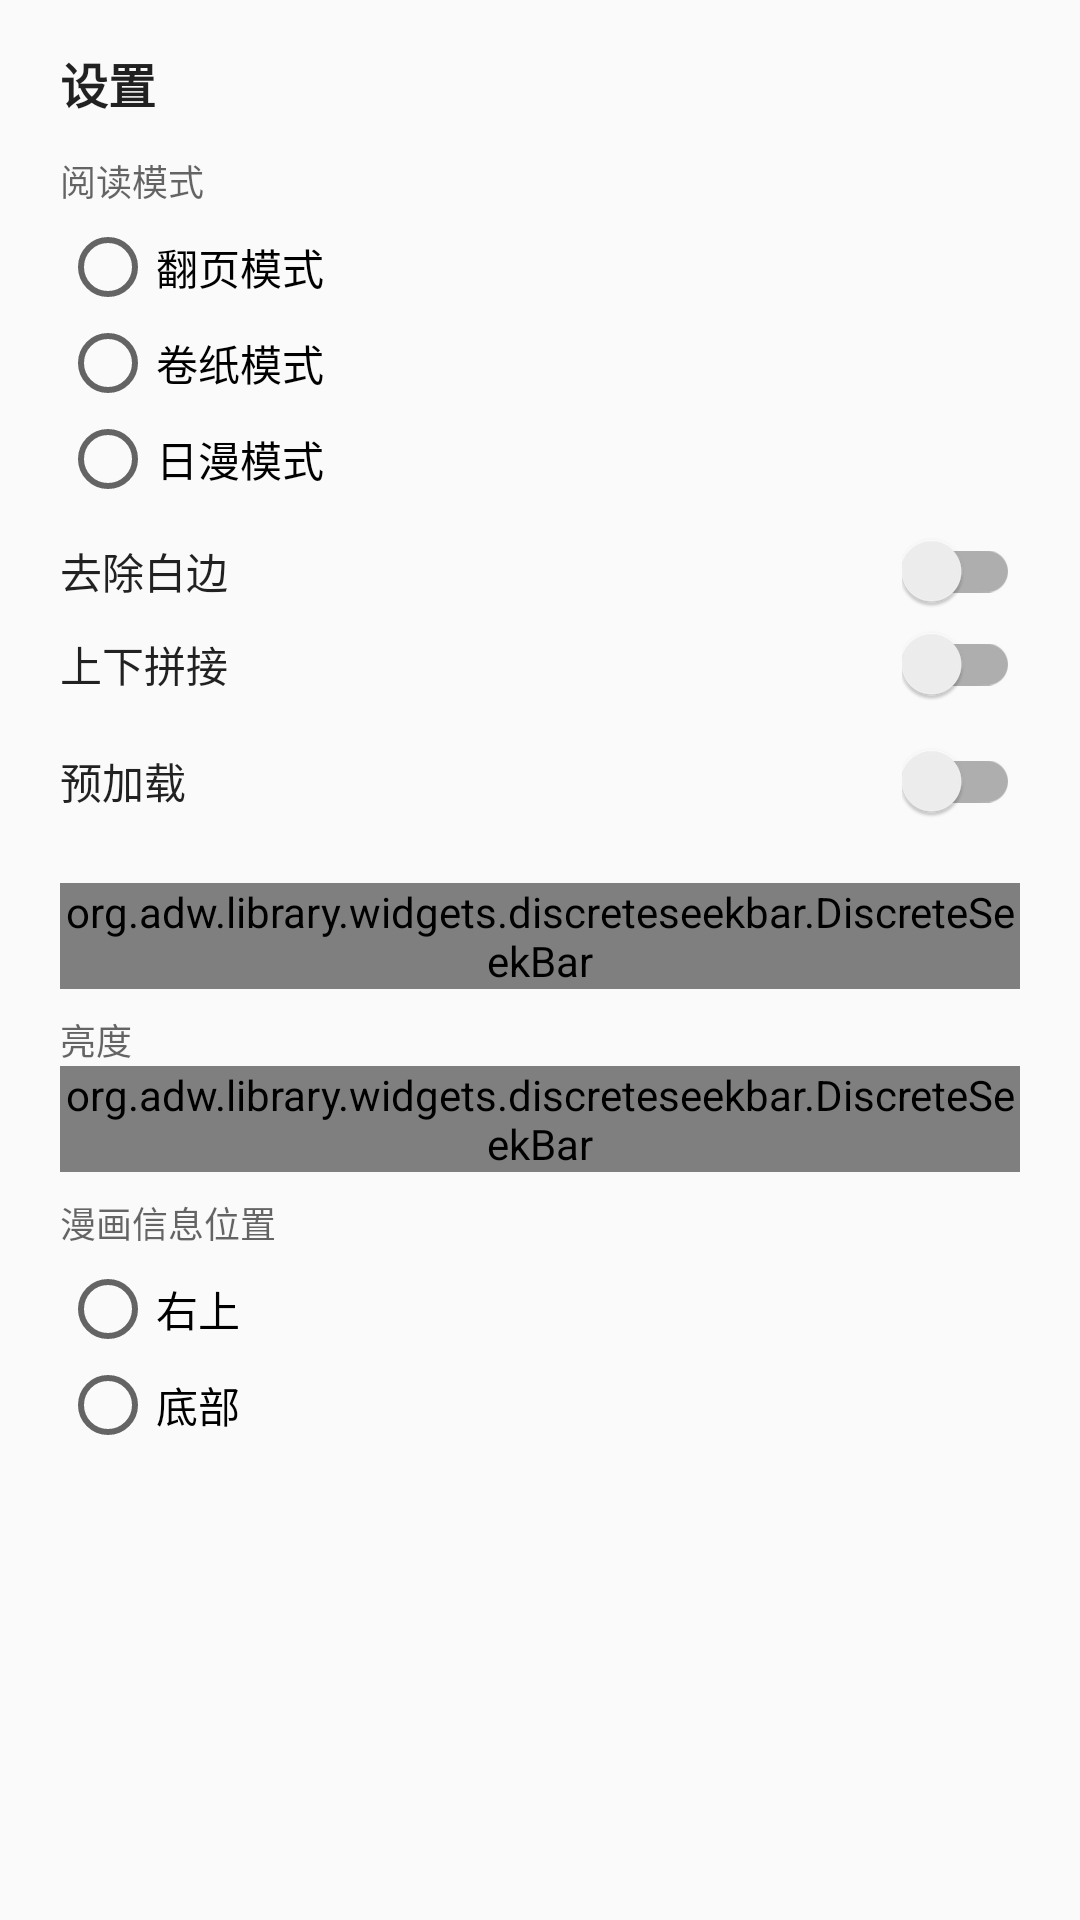

Reconstruct the res/layout file that produces this screen, plus the resources it refers to.
<!-- AndroidManifest.xml: application theme AppTheme -->
<!-- res/layout/dialog_reader_settings.xml -->
<?xml version="1.0" encoding="utf-8"?>
<LinearLayout xmlns:android="http://schemas.android.com/apk/res/android"
    xmlns:app="http://schemas.android.com/apk/res-auto"
    android:layout_width="match_parent"
    android:layout_height="wrap_content"
    android:orientation="vertical"
    android:paddingLeft="20dp"
    android:paddingTop="16dp"
    android:paddingRight="20dp"
    android:paddingBottom="24dp">

    <TextView
        android:layout_width="match_parent"
        android:layout_height="wrap_content"
        android:paddingBottom="12dp"
        android:text="@string/reader_menu_settings"
        android:textColor="?android:attr/textColorPrimary"
        android:textSize="16sp"
        android:textStyle="bold" />

    <TextView
        android:layout_width="wrap_content"
        android:layout_height="wrap_content"
        android:text="@string/reader_style"
        android:textColor="?android:attr/textColorSecondary"
        android:textSize="12sp" />

    <RadioGroup
        android:id="@+id/reader_style_group"
        android:layout_width="match_parent"
        android:layout_height="wrap_content"
        android:orientation="vertical"
        android:paddingTop="4dp"
        android:paddingBottom="8dp">

        <RadioButton
            android:id="@+id/reader_style_page"
            android:layout_width="match_parent"
            android:layout_height="wrap_content"
            android:text="@string/reader_style_page" />

        <RadioButton
            android:id="@+id/reader_style_stream"
            android:layout_width="match_parent"
            android:layout_height="wrap_content"
            android:text="@string/reader_style_stream" />

        <RadioButton
            android:id="@+id/reader_style_manga"
            android:layout_width="match_parent"
            android:layout_height="wrap_content"
            android:text="@string/reader_style_manga" />
    </RadioGroup>

    <LinearLayout
        android:layout_width="match_parent"
        android:layout_height="wrap_content"
        android:gravity="center_vertical"
        android:orientation="horizontal">

        <TextView
            android:layout_width="0dp"
            android:layout_height="wrap_content"
            android:layout_weight="1"
            android:text="@string/reader_white_edge"
            android:textColor="?android:attr/textColorPrimary" />

        <androidx.appcompat.widget.SwitchCompat
            android:id="@+id/reader_white_edge"
            android:layout_width="wrap_content"
            android:layout_height="wrap_content" />
    </LinearLayout>

    <LinearLayout
        android:layout_width="match_parent"
        android:layout_height="wrap_content"
        android:layout_marginTop="4dp"
        android:layout_marginBottom="8dp"
        android:gravity="center_vertical"
        android:orientation="horizontal">

        <TextView
            android:layout_width="0dp"
            android:layout_height="wrap_content"
            android:layout_weight="1"
            android:text="@string/reader_stitch"
            android:textColor="?android:attr/textColorPrimary" />

        <androidx.appcompat.widget.SwitchCompat
            android:id="@+id/reader_stitch"
            android:layout_width="wrap_content"
            android:layout_height="wrap_content" />
    </LinearLayout>

    <LinearLayout
        android:layout_width="match_parent"
        android:layout_height="wrap_content"
        android:layout_marginTop="4dp"
        android:gravity="center_vertical"
        android:orientation="horizontal">

        <TextView
            android:layout_width="0dp"
            android:layout_height="wrap_content"
            android:layout_weight="1"
            android:text="@string/reader_preload"
            android:textColor="?android:attr/textColorPrimary" />

        <androidx.appcompat.widget.SwitchCompat
            android:id="@+id/reader_preload"
            android:layout_width="wrap_content"
            android:layout_height="wrap_content" />
    </LinearLayout>

    <TextView
        android:id="@+id/reader_preload_count"
        android:layout_width="match_parent"
        android:layout_height="wrap_content"
        android:layout_marginTop="4dp"
        android:textColor="?android:attr/textColorSecondary"
        android:textSize="12sp" />

    <org.adw.library.widgets.discreteseekbar.DiscreteSeekBar
        android:id="@+id/reader_preload_bar"
        android:layout_width="match_parent"
        android:layout_height="wrap_content"
        android:layout_marginBottom="8dp"
        app:dsb_indicatorPopupEnabled="false"
        app:dsb_max="5"
        app:dsb_min="1"
        app:dsb_progressColor="?attr/colorPrimary"
        app:dsb_rippleColor="?attr/colorPrimary"
        app:dsb_thumbSize="10dp"
        app:dsb_trackHeight="3dp" />

    <TextView
        android:layout_width="wrap_content"
        android:layout_height="wrap_content"
        android:text="@string/reader_brightness"
        android:textColor="?android:attr/textColorSecondary"
        android:textSize="12sp" />

    <org.adw.library.widgets.discreteseekbar.DiscreteSeekBar
        android:id="@+id/reader_settings_brightness"
        android:layout_width="match_parent"
        android:layout_height="wrap_content"
        app:dsb_indicatorPopupEnabled="false"
        app:dsb_max="100"
        app:dsb_min="1"
        app:dsb_progressColor="?attr/colorPrimary"
        app:dsb_rippleColor="?attr/colorPrimary"
        app:dsb_thumbSize="10dp"
        app:dsb_trackHeight="3dp" />

    <TextView
        android:layout_width="wrap_content"
        android:layout_height="wrap_content"
        android:layout_marginTop="8dp"
        android:text="@string/reader_info_position"
        android:textColor="?android:attr/textColorSecondary"
        android:textSize="12sp" />

    <RadioGroup
        android:id="@+id/reader_info_group"
        android:layout_width="match_parent"
        android:layout_height="wrap_content"
        android:orientation="vertical"
        android:paddingTop="4dp">

        <RadioButton
            android:id="@+id/reader_info_top"
            android:layout_width="match_parent"
            android:layout_height="wrap_content"
            android:text="@string/reader_info_top" />

        <RadioButton
            android:id="@+id/reader_info_bottom"
            android:layout_width="match_parent"
            android:layout_height="wrap_content"
            android:text="@string/reader_info_bottom" />
    </RadioGroup>
</LinearLayout>
<!-- resources referenced by this layout -->
<resources>
  <string name="reader_brightness">亮度</string>
  <string name="reader_info_bottom">底部</string>
  <string name="reader_info_position">漫画信息位置</string>
  <string name="reader_info_top">右上</string>
  <string name="reader_menu_settings">设置</string>
  <string name="reader_preload">预加载</string>
  <string name="reader_stitch">上下拼接</string>
  <string name="reader_style">阅读模式</string>
  <string name="reader_style_manga">日漫模式</string>
  <string name="reader_style_page">翻页模式</string>
  <string name="reader_style_stream">卷纸模式</string>
  <string name="reader_white_edge">去除白边</string>
  <color name="colorPrimaryVermillion">#1F5C52</color>
  <color name="colorPrimaryVermillionDark">#16453E</color>
  <color name="colorBackground">#F4F2EE</color>
  <color name="colorSurface">#FFFFFF</color>
  <color name="colorOnSurface">#DE1C1B19</color>
  <color name="colorOnSurfaceVariant">#991C1B19</color>
  <color name="white">#FFFFFFFF</color>
  <style name="WindowAnimationGuofeng">
          <item name="android:activityOpenEnterAnimation">@anim/guofeng_activity_enter</item>
          <item name="android:activityOpenExitAnimation">@anim/guofeng_activity_exit</item>
          <item name="android:activityCloseEnterAnimation">@anim/guofeng_activity_pop_enter</item>
          <item name="android:activityCloseExitAnimation">@anim/guofeng_activity_pop_exit</item>
      </style>
  <style name="TextAppearance.Guofeng.LargeTitle" parent="TextAppearance.Guofeng">
          <item name="android:textSize">28sp</item>
          <item name="android:textStyle">bold</item>
          <item name="android:fontFamily">sans-serif-medium</item>
          <item name="android:textColor">?attr/colorOnSurface</item>
          <item name="android:letterSpacing">-0.02</item>
      </style>
  <style name="TextAppearance.Guofeng.Headline" parent="TextAppearance.Guofeng">
          <item name="android:textSize">17sp</item>
          <item name="android:textStyle">bold</item>
          <item name="android:textColor">?attr/colorOnSurface</item>
      </style>
  <style name="TextAppearance.Guofeng.Body" parent="TextAppearance.Guofeng">
          <item name="android:textSize">17sp</item>
          <item name="android:textColor">?attr/colorOnSurface</item>
      </style>
  <style name="TextAppearance.Guofeng.Footnote" parent="TextAppearance.Guofeng">
          <item name="android:textSize">13sp</item>
          <item name="android:textColor">?attr/colorOnSurfaceVariant</item>
      </style>
  <style name="DialogThemeGuofeng" parent="Theme.Material3.DayNight.Dialog.Alert">
          <item name="colorAccent">@color/colorPrimaryVermillionDark</item>
          <item name="colorPrimary">@color/colorPrimaryVermillion</item>
      </style>
  <style name="TextAppearance.Guofeng" parent="@android:style/TextAppearance" />
</resources>
